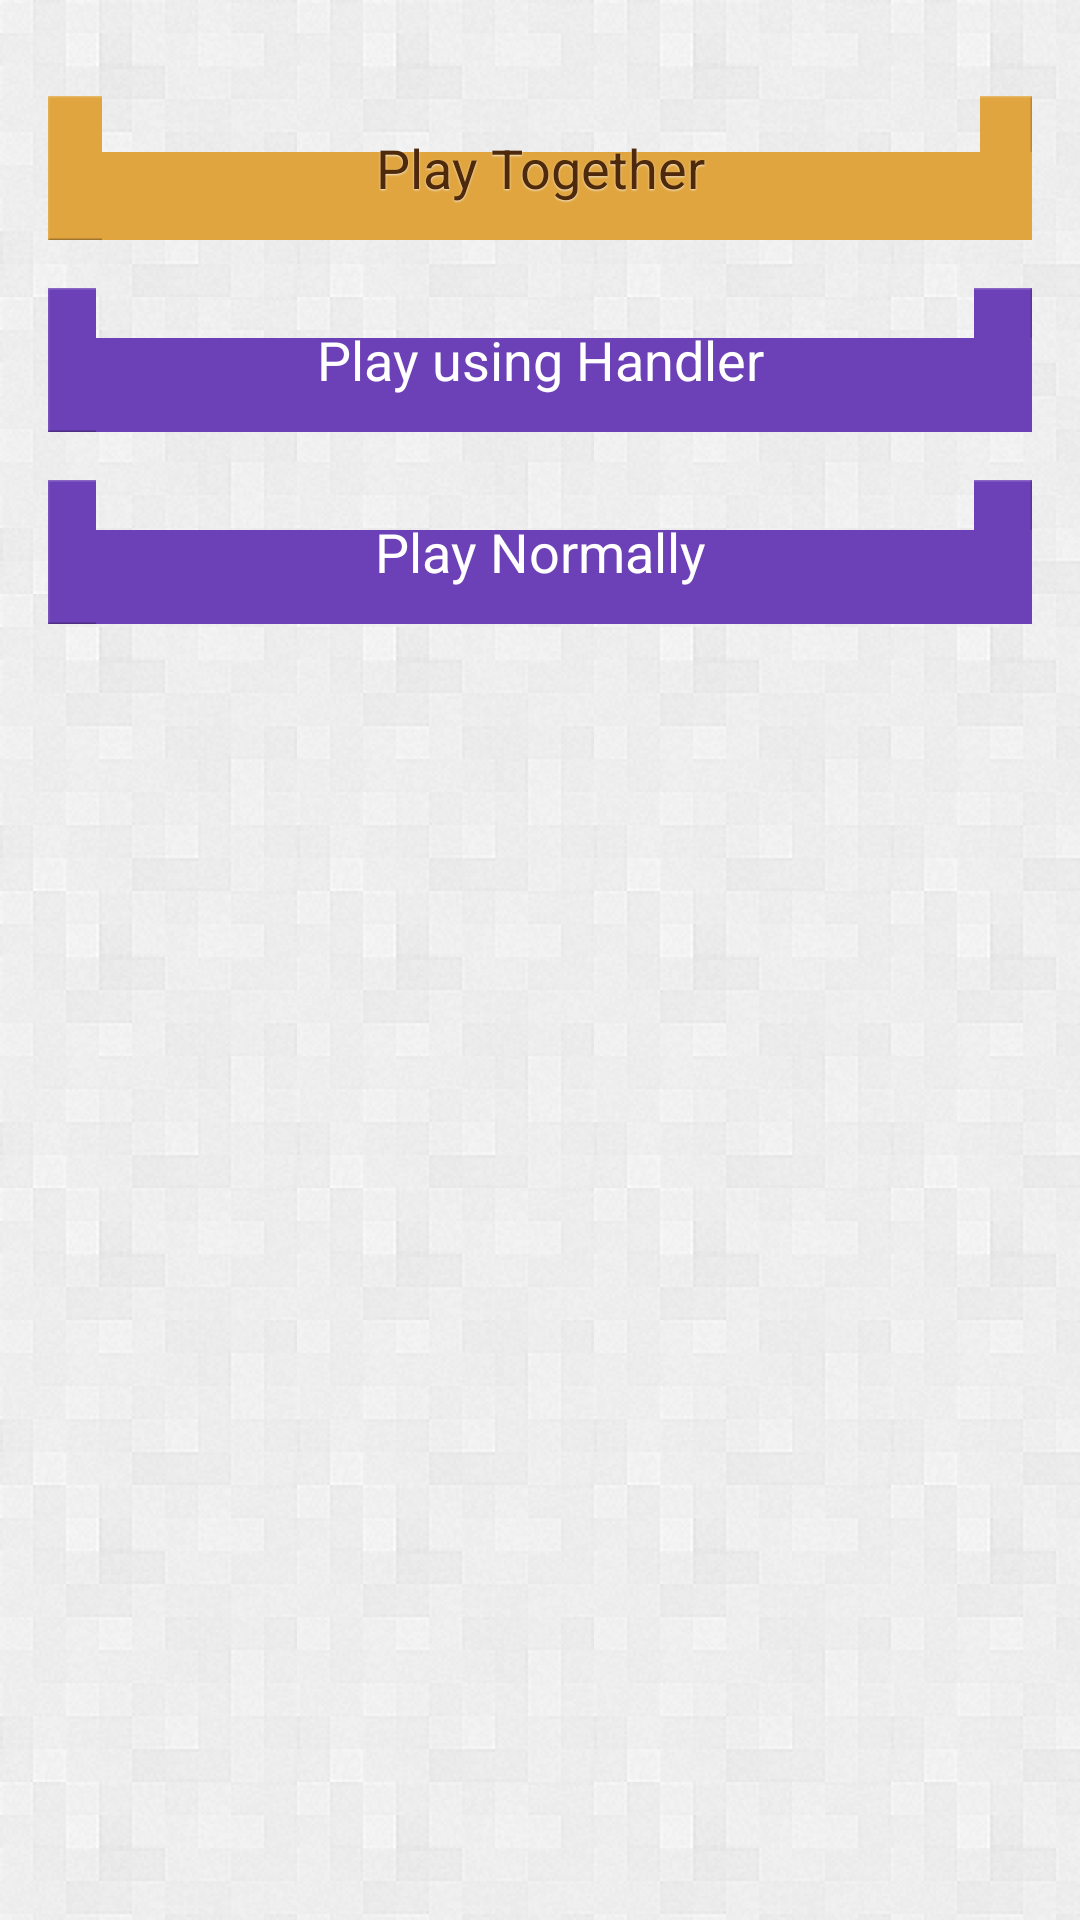

Produce the Android XML layout that renders to this screen, including the resource entries it uses.
<!-- AndroidManifest.xml: application theme AppTheme -->
<!-- res/layout/activity_particle_test.xml -->
<?xml version="1.0" encoding="utf-8"?>
<LinearLayout xmlns:android="http://schemas.android.com/apk/res/android"
    xmlns:tools="http://schemas.android.com/tools"
    android:layout_width="match_parent"
    android:layout_height="match_parent"
    android:clipToPadding="false"
    android:orientation="vertical"
    android:paddingBottom="@dimen/activity_vertical_margin"
    android:paddingLeft="@dimen/activity_horizontal_margin"
    android:paddingRight="@dimen/activity_horizontal_margin"
    android:paddingTop="@dimen/activity_vertical_margin"
    tools:context=".ParticleAnimationSample" >

    <com.learn.playground.particleanim.ParticleAnimationHandlerView
        android:id="@+id/particleAnimHandler"
        android:layout_width="match_parent"
        android:layout_height="0dp"
        android:layout_weight="1"
        android:visibility="gone" />

    <com.learn.playground.particleanim.ParticleAnimationView
        android:id="@+id/particleAnim"
        android:layout_width="match_parent"
        android:layout_height="0dp"
        android:layout_weight="1"
        android:visibility="gone" />

    <Button
        android:id="@+id/playBoth"
        style="@style/ButtonMainYellow"
        android:layout_width="match_parent"
        android:layout_height="wrap_content"
        android:layout_marginTop="@dimen/padding_large"
        android:text="@string/play_both" />

    <Button
        android:id="@+id/playHandler"
        style="@style/ButtonMainViolet"
        android:layout_width="match_parent"
        android:layout_height="wrap_content"
        android:layout_marginTop="@dimen/padding_large"
        android:text="@string/play_handler" />

    <Button
        android:id="@+id/playNormal"
        style="@style/ButtonMainViolet"
        android:layout_width="match_parent"
        android:layout_height="wrap_content"
        android:layout_marginTop="@dimen/padding_large"
        android:text="@string/play_normally" />

</LinearLayout>
<!-- resources referenced by this layout -->
<resources>
  <dimen name="activity_horizontal_margin">16dp</dimen>
  <dimen name="activity_vertical_margin">16dp</dimen>
  <dimen name="padding_large">16dp</dimen>
  <string name="play_both">Play Together</string>
  <string name="play_handler">Play using Handler</string>
  <string name="play_normally">Play Normally</string>
  <style name="ButtonMainViolet" parent="ButtonNormal">
          <item name="android:gravity">center</item>
          <item name="android:textColor">@color/white</item>
          <item name="android:background">@drawable/btn_violet</item>
      </style>
  <style name="ButtonNormal" parent="ButtonBase">
          <item name="android:textSize">@dimen/font_medium</item>
          <item name="android:textColor">@color/gray_text</item>
          <item name="android:gravity">center</item>
          <item name="android:padding">@dimen/padding_medium</item>
          <item name="android:background">@drawable/btn_violet</item>
      </style>
  <color name="white">#ffffffff</color>
  <color name="button_text_color">#ff4e290b</color>
  <color name="translucent_white">#C0ffffff</color>
  <style name="AppBaseTheme" parent="@style/Theme.Sherlock.Light.DarkActionBar" />
  <!-- drawable bg_main (drawable) -->
  <?xml version="1.0" encoding="utf-8"?>
  <bitmap xmlns:android="http://schemas.android.com/apk/res/android"
      android:src="@drawable/bg_pattern"
      android:tileMode="repeat" />
  <style name="ButtonBase" parent="@android:style/Widget.Button">
          <item name="android:minWidth">0dp</item>
          <item name="android:minHeight">48dp</item>
          <item name="android:background">@android:color/transparent</item>
      </style>
  <style name="VioletActionBarStyle" parent="@style/Widget.Sherlock.ActionBar">
          <item name="background">@drawable/bg_actionbar</item>
          <item name="titleTextStyle">@style/TitleActionBar</item>
          <item name="icon">@drawable/ic_logo</item>
      </style>
  <style name="CustomDialogStyle" parent="@style/cadStyle">
          <item name="cadButtonStylePositive">@style/ButtonStyleVioletDialog</item>
          <item name="cadButtonStyleNegative">@style/ButtonStyleVioletDialog</item>
          <item name="cadTitleStyle">@style/DialogTitle</item>
          <item name="cadTitleDivider">@color/violet</item>
      </style>
  <dimen name="font_medium">18sp</dimen>
  <color name="gray_text">#ff555555</color>
  <dimen name="padding_medium">8dp</dimen>
  <style name="TitleActionBar">
          <item name="android:textColor">@color/white</item>
          <item name="android:textSize">@dimen/font_medium</item>
      </style>
  <style name="ButtonStyleVioletDialog" parent="cad__ButtonStyleDialog">
          <item name="android:background">@drawable/btn_transparent_violet</item>
      </style>
  <style name="DialogTitle">
          <item name="android:textColor">@color/violet</item>
          <item name="android:gravity">center</item>
          <item name="android:textSize">@dimen/font_medium</item>
      </style>
  <color name="violet">#ff804cc7</color>
  <style name="TextContent">
          <item name="android:textSize">@dimen/font_small</item>
          <item name="android:textColor">@color/gray_text</item>
      </style>
  <color name="divider_color">#ffcdcdcd</color>
  <style name="cad__ButtonStyleDialog" parent="@android:style/Widget.Button">
          <item name="android:background">@drawable/item_background_holo_light</item>
          <item name="android:textAppearance">@style/TextContent</item>
          <item name="android:textColor">@color/gray_text</item>
          <item name="android:minHeight">48dp</item>
          <item name="android:padding">4.0dip</item>
      </style>
  <dimen name="font_small">14sp</dimen>
</resources>
